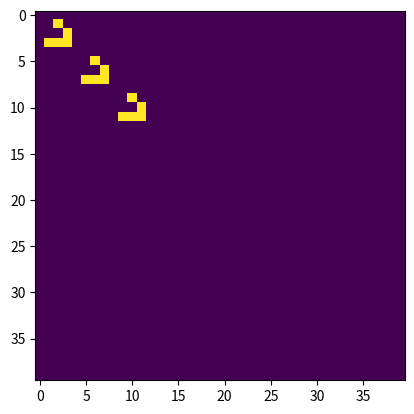

Generate this figure with matplotlib:

"""

Life with Coroutines - or Life with Corona times

Corona quarantine fun project: use coroutines, after reading chapter 40
of the book "Effective Python" (first edition) by Brett Slatkin,
and after working through a crash course in "Python's" data science stack.

Reducing the script to a minimum of lines is intended, to focus on coroutines.
The toroidal grid is filled initially with 3 gliders.

[redacted]
https://github.com/electronut/pp/blob/master/conway/conway.py

"""


import numpy as np
import matplotlib.pyplot as plt
import matplotlib.animation as animation
from collections import namedtuple


# Grid size (C64 column width 40) and update interval (fastest 1)
N = 40
INTERVAL = 1

# Cell values, using _ meaning a dead cell, not "any parameter"
LIFE = 255
DEAD = 0
CELL_VALUES = [LIFE, DEAD]

# Extra stuff to use coroutines consuming sent data
TICK = object()
Query = namedtuple('Query', 'y x')
Transition = namedtuple('Transition', 'y x state')

# Grid initialized here, so we don't have to pass it around
grid = np.zeros((N, N), dtype=int)


def addGlider(i, j, grid):
    """ Adds a glider https://en.wikipedia.org/wiki/Glider_(Conway%27s_Life) """
    glider = np.array([[  0, 255,   0],
                       [  0,   0, 255],
                       [255, 255, 255]])
    grid[i:i+3, j:j+3] = glider


def count_neighbors(y, x):
    """ Return number of (toroidal) living cells for the 8 neighbor cells. """
    n_ = yield Query((y + 1) % N, (x + 0) % N)  # North
    ne = yield Query((y + 1) % N, (x + 1) % N)  # Northeast
    e_ = yield Query((y + 0) % N, (x + 1) % N)  # East
    se = yield Query((y - 1) % N, (x + 1) % N)  # Southeast
    s_ = yield Query((y - 1) % N, (x + 0) % N)  # South
    sw = yield Query((y - 1) % N, (x - 1) % N)  # Southwest
    w_ = yield Query((y + 0) % N, (x - 1) % N)  # West
    nw = yield Query((y + 1) % N, (x - 1) % N)  # Northwest
    neighbor_states = [s_, n_, w_, e_, nw, sw, se, ne]
    total = 0
    for state in neighbor_states:
        total += state
    return int(total / LIFE)


def game_logic(state, neighbors):
    """ Apply Conway's standard rules. """
    if state == LIFE and (neighbors < 2 or neighbors > 3):
        return DEAD
    elif neighbors == 3:
        return LIFE
    return state


def step_cell(y, x):
    """ First retrieves state of current cell, then of it's 8 neighbors.
    Gets next state of cell depending on neighbor count, then updates. """
    state = yield Query(y, x)
    neighbors = yield from count_neighbors(y, x)
    next_state = game_logic(state, neighbors)
    yield Transition(y, x, next_state)


def simulate():
    """ Loops through grid, TICK signals end of nested loop, will restart. """
    while True:
        for y in range(N):
            for x in range(N):
                yield from step_cell(y, x)
        yield TICK


def live_a_generation(new_grid, sim):
    """ Use the generator from simulate() to loop through the grid.
    For each cell send it's current state plus it's neighbors.
    If TICK signaled from simulate() one generation is over, update. """
    item = next(sim)
    while item is not TICK:
        if isinstance(item, Query): # Get information on this cell
            state = grid[item.y, item.x]
            item = sim.send(state)
        else:  # Must be a Transition
            new_grid[item.y, item.x] = item.state
            item = next(sim)
    return new_grid


def update_new(frame, img,):
    """ Update grid for one generation, prevent self-mutilation by copy. """
    new_grid = grid.copy()

    sim = simulate()
    new_grid = live_a_generation(new_grid, sim)

    img.set_data(new_grid)
    grid[:] = new_grid[:]
    return img


def main():
    addGlider(1, 1, grid)
    addGlider(5, 5, grid)
    addGlider(9, 9, grid)

    fig, ax = plt.subplots()
    img = ax.imshow(grid, interpolation='nearest')
    ani = animation.FuncAnimation(fig, update_new, fargs=(img,),
                                  frames=25,
                                  interval=INTERVAL)

    plt.show()


if __name__ == '__main__':
    main()
